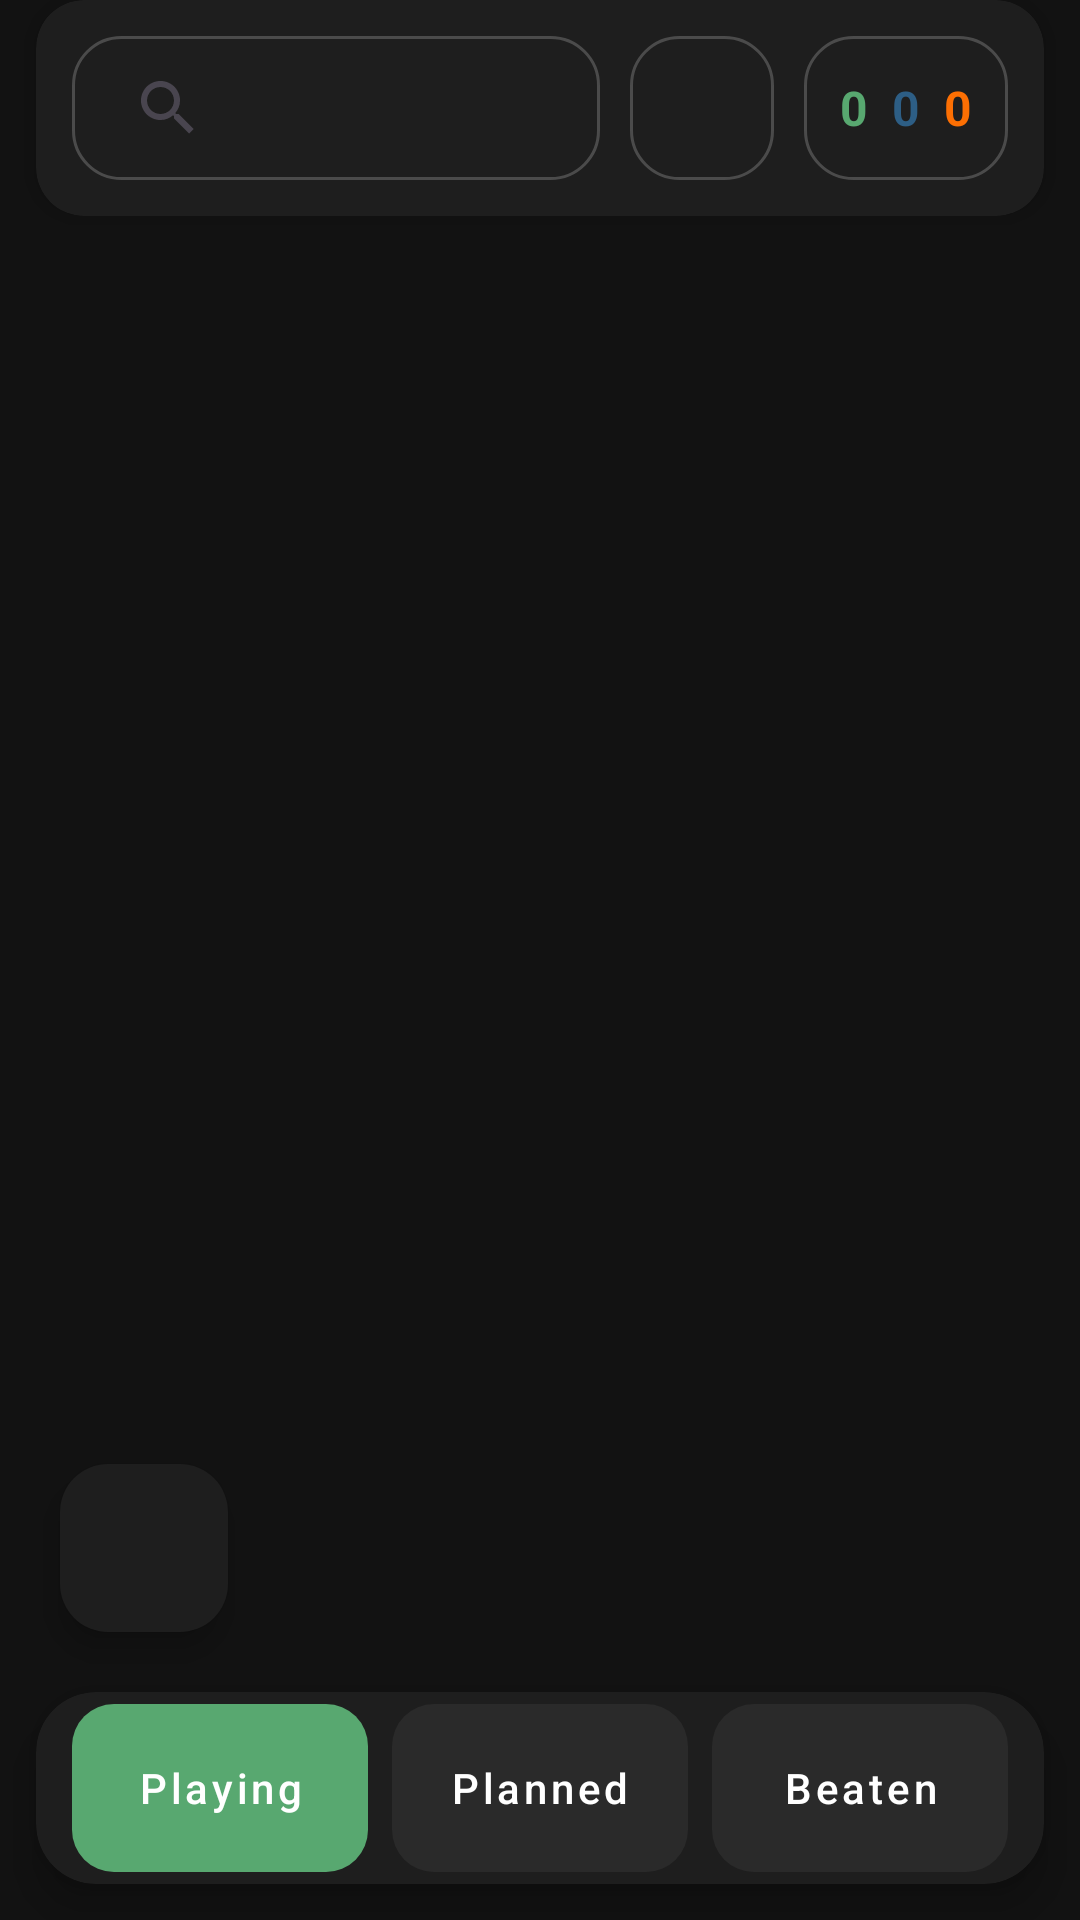

Android layout source for this screen:
<!-- AndroidManifest.xml: application theme Theme.GamesTracker -->
<!-- res/layout/activity_main.xml -->
<?xml version="1.0" encoding="utf-8"?>
<androidx.constraintlayout.widget.ConstraintLayout xmlns:android="http://schemas.android.com/apk/res/android"
    xmlns:app="http://schemas.android.com/apk/res-auto"
    android:layout_width="match_parent"
    android:layout_height="match_parent"
    android:background="@color/bg_dark"
    android:fitsSystemWindows="true"
    android:id="@+id/rootLayout">

    <androidx.cardview.widget.CardView
        android:id="@+id/topBarCard"
        android:layout_width="match_parent"
        android:layout_height="wrap_content"
        android:layout_marginStart="12dp"
        android:layout_marginEnd="12dp"
        app:cardBackgroundColor="@color/surface_dark"
        app:cardCornerRadius="16dp"
        app:cardElevation="4dp"
        app:layout_constraintTop_toTopOf="parent">

        <androidx.constraintlayout.widget.ConstraintLayout
            android:id="@+id/topBarConstraintLayout"
            android:layout_width="match_parent"
            android:layout_height="72dp"
            android:paddingHorizontal="12dp">

            
            <androidx.appcompat.widget.SearchView
                android:id="@+id/searchView"
                android:layout_width="0dp"
                android:layout_height="48dp"
                android:background="@drawable/search_bg"
                app:iconifiedByDefault="false"
                app:queryBackground="@android:color/transparent"
                app:closeIcon="@drawable/ic_close"
                app:searchHintIcon="@null"
                app:layout_constraintHorizontal_weight="1"
                app:layout_constraintBottom_toBottomOf="parent"
                app:layout_constraintEnd_toStartOf="@+id/btnFilters"
                app:layout_constraintStart_toStartOf="parent"
                app:layout_constraintTop_toTopOf="parent" />

            
            <LinearLayout
                android:id="@+id/btnFilters"
                android:layout_width="48dp"
                android:layout_height="48dp"
                android:layout_marginStart="10dp"
                android:background="@drawable/search_bg"
                android:gravity="center"
                android:clickable="true"
                android:focusable="true"
                app:layout_constraintBottom_toBottomOf="parent"
                app:layout_constraintEnd_toStartOf="@+id/counterContainer"
                app:layout_constraintStart_toEndOf="@id/searchView"
                app:layout_constraintTop_toTopOf="parent">

                <ImageView
                    android:layout_width="20dp"
                    android:layout_height="20dp"
                    android:src="@drawable/ic_tune"
                    app:tint="@color/icon_tint" />
                
            </LinearLayout>

            
            <LinearLayout
                android:id="@+id/counterContainer"
                android:layout_width="wrap_content"
                android:layout_height="48dp"
                android:layout_marginStart="10dp"
                android:background="@drawable/counter_bg"
                android:gravity="center"
                android:paddingHorizontal="12dp"
                app:layout_constraintBottom_toBottomOf="parent"
                app:layout_constraintEnd_toEndOf="parent"
                app:layout_constraintStart_toEndOf="@id/btnFilters"
                app:layout_constraintTop_toTopOf="parent">

                <TextView android:id="@+id/tvPlayingCount" android:layout_width="wrap_content" android:layout_height="wrap_content" android:text="@string/default_count" android:textColor="@color/status_playing" android:textSize="16sp" android:textStyle="bold" />
                <TextView android:id="@+id/tvPlannedCount" android:layout_width="wrap_content" android:layout_height="wrap_content" android:layout_marginHorizontal="8dp" android:text="@string/default_count" android:textColor="@color/status_planned" android:textSize="16sp" android:textStyle="bold" />
                <TextView android:id="@+id/tvCompletedCount" android:layout_width="wrap_content" android:layout_height="wrap_content" android:text="@string/default_count" android:textColor="@color/status_completed" android:textSize="16sp" android:textStyle="bold" />
            </LinearLayout>

        </androidx.constraintlayout.widget.ConstraintLayout>
    </androidx.cardview.widget.CardView>

    <androidx.viewpager2.widget.ViewPager2
        android:id="@+id/viewPager"
        android:layout_width="match_parent"
        android:layout_height="0dp"
        app:layout_constraintTop_toBottomOf="@id/topBarCard"
        app:layout_constraintBottom_toTopOf="@id/bottomNavCard" />

    <com.google.android.material.floatingactionbutton.FloatingActionButton
        android:id="@+id/fabMain"
        android:layout_width="wrap_content"
        android:layout_height="wrap_content"
        android:layout_marginStart="20dp"
        android:layout_marginBottom="20dp"
        android:src="@drawable/menu"
        app:backgroundTint="@color/surface_dark"
        app:tint="@android:color/white"
        app:layout_constraintBottom_toTopOf="@id/bottomNavCard"
        app:layout_constraintStart_toStartOf="parent" />

    
    <androidx.cardview.widget.CardView
        android:id="@+id/bottomNavCard"
        android:layout_width="match_parent"
        android:layout_height="wrap_content"
        android:layout_margin="12dp"
        app:cardBackgroundColor="@color/surface_dark"
        app:cardCornerRadius="20dp"
        app:cardElevation="8dp"
        app:layout_constraintBottom_toBottomOf="parent">

        <LinearLayout
            android:layout_width="match_parent"
            android:layout_height="64dp"
            android:gravity="center"
            android:orientation="horizontal"
            android:paddingHorizontal="8dp">

            <com.google.android.material.button.MaterialButton
                android:id="@+id/buttonPlaying"
                style="@style/Widget.MaterialComponents.Button.UnelevatedButton"
                android:layout_width="0dp"
                android:layout_height="match_parent"
                android:layout_margin="4dp"
                android:layout_weight="1"
                android:insetTop="0dp"
                android:insetBottom="0dp"
                android:text="@string/nav_playing"
                android:textAllCaps="false"
                android:textColor="@android:color/white"
                app:backgroundTint="@color/status_playing"
                app:cornerRadius="14dp" />

            <com.google.android.material.button.MaterialButton
                android:id="@+id/buttonPlanned"
                style="@style/Widget.MaterialComponents.Button.UnelevatedButton"
                android:layout_width="0dp"
                android:layout_height="match_parent"
                android:layout_margin="4dp"
                android:layout_weight="1"
                android:insetTop="0dp"
                android:insetBottom="0dp"
                android:text="@string/nav_planned"
                android:textAllCaps="false"
                android:textColor="@android:color/white"
                app:backgroundTint="@color/surface_light"
                app:cornerRadius="14dp" />

            <com.google.android.material.button.MaterialButton
                android:id="@+id/buttonCompleted"
                style="@style/Widget.MaterialComponents.Button.UnelevatedButton"
                android:layout_width="0dp"
                android:layout_height="match_parent"
                android:layout_margin="4dp"
                android:layout_weight="1"
                android:insetTop="0dp"
                android:insetBottom="0dp"
                android:text="@string/nav_completed"
                android:textAllCaps="false"
                android:textColor="@android:color/white"
                app:backgroundTint="@color/surface_light"
                app:cornerRadius="14dp" />
        </LinearLayout>
    </androidx.cardview.widget.CardView>

    <com.google.android.material.floatingactionbutton.FloatingActionButton
        android:id="@+id/fabScrollToTop"
        android:layout_width="wrap_content"
        android:layout_height="wrap_content"
        android:layout_marginEnd="20dp"
        android:layout_marginBottom="20dp"
        app:srcCompat="@drawable/ic_pointer"
        android:visibility="gone"
        app:backgroundTint="@color/surface_dark"
        app:tint="@android:color/white"
        app:fabSize="mini"
        app:borderWidth="0dp"
        app:layout_constraintBottom_toTopOf="@id/bottomNavCard"
        app:layout_constraintEnd_toEndOf="parent" />

</androidx.constraintlayout.widget.ConstraintLayout>
<!-- resources referenced by this layout -->
<resources>
  <color name="bg_dark">#121212</color>
  <color name="icon_tint">#888888</color>
  <color name="status_completed">#fc6f03</color>
  <color name="status_planned">#2D5E85</color>
  <color name="status_playing">#58A870</color>
  <color name="surface_dark">#1E1E1E</color>
  <color name="surface_light">#2A2A2A</color>
  <!-- drawable counter_bg (drawable) -->
  <?xml version="1.0" encoding="utf-8"?>
  <shape xmlns:android="http://schemas.android.com/apk/res/android"
      android:shape="rectangle">
  
      <solid android:color="#1E1E1E"/> 
  
      <corners android:radius="16dp"/> 
  
      <stroke
          android:width="1dp"
          android:color="#33FFFFFF"/> 
  
      <padding
          android:left="12dp"
          android:top="8dp"
          android:right="12dp"
          android:bottom="8dp"/>
  </shape>
  <!-- drawable ic_close (drawable) -->
  <vector xmlns:android="http://schemas.android.com/apk/res/android"
      android:width="24dp"
      android:height="24dp"
      android:viewportWidth="24"
      android:viewportHeight="24">
      <path
          android:fillColor="#FFFFFF"
          android:pathData="M19,6.41L17.59,5,12,10.59,6.41,5,5,6.41,10.59,12,5,17.59,6.41,19,12,13.41,17.59,19,19,17.59,13.41,12z"/>
  </vector>
  <!-- drawable search_bg (drawable) -->
  <?xml version="1.0" encoding="utf-8"?>
  <shape xmlns:android="http://schemas.android.com/apk/res/android"
      android:shape="rectangle">
  
      
      <solid android:color="#1E1E1E" /> 
  
      
      <corners android:radius="16dp"/>
  
      
      <stroke
          android:width="1dp"
          android:color="#33FFFFFF"/> 
  </shape>
  <string name="default_count">0</string>
  <string name="nav_completed">Beaten</string>
  <string name="nav_planned">Planned</string>
  <string name="nav_playing">Playing</string>
  <style name="Theme.GamesTracker" parent="Base.Theme.GamesTracker" />
  <style name="Base.Theme.GamesTracker" parent="Theme.Material3.DayNight.NoActionBar">
          
          
      </style>
</resources>
